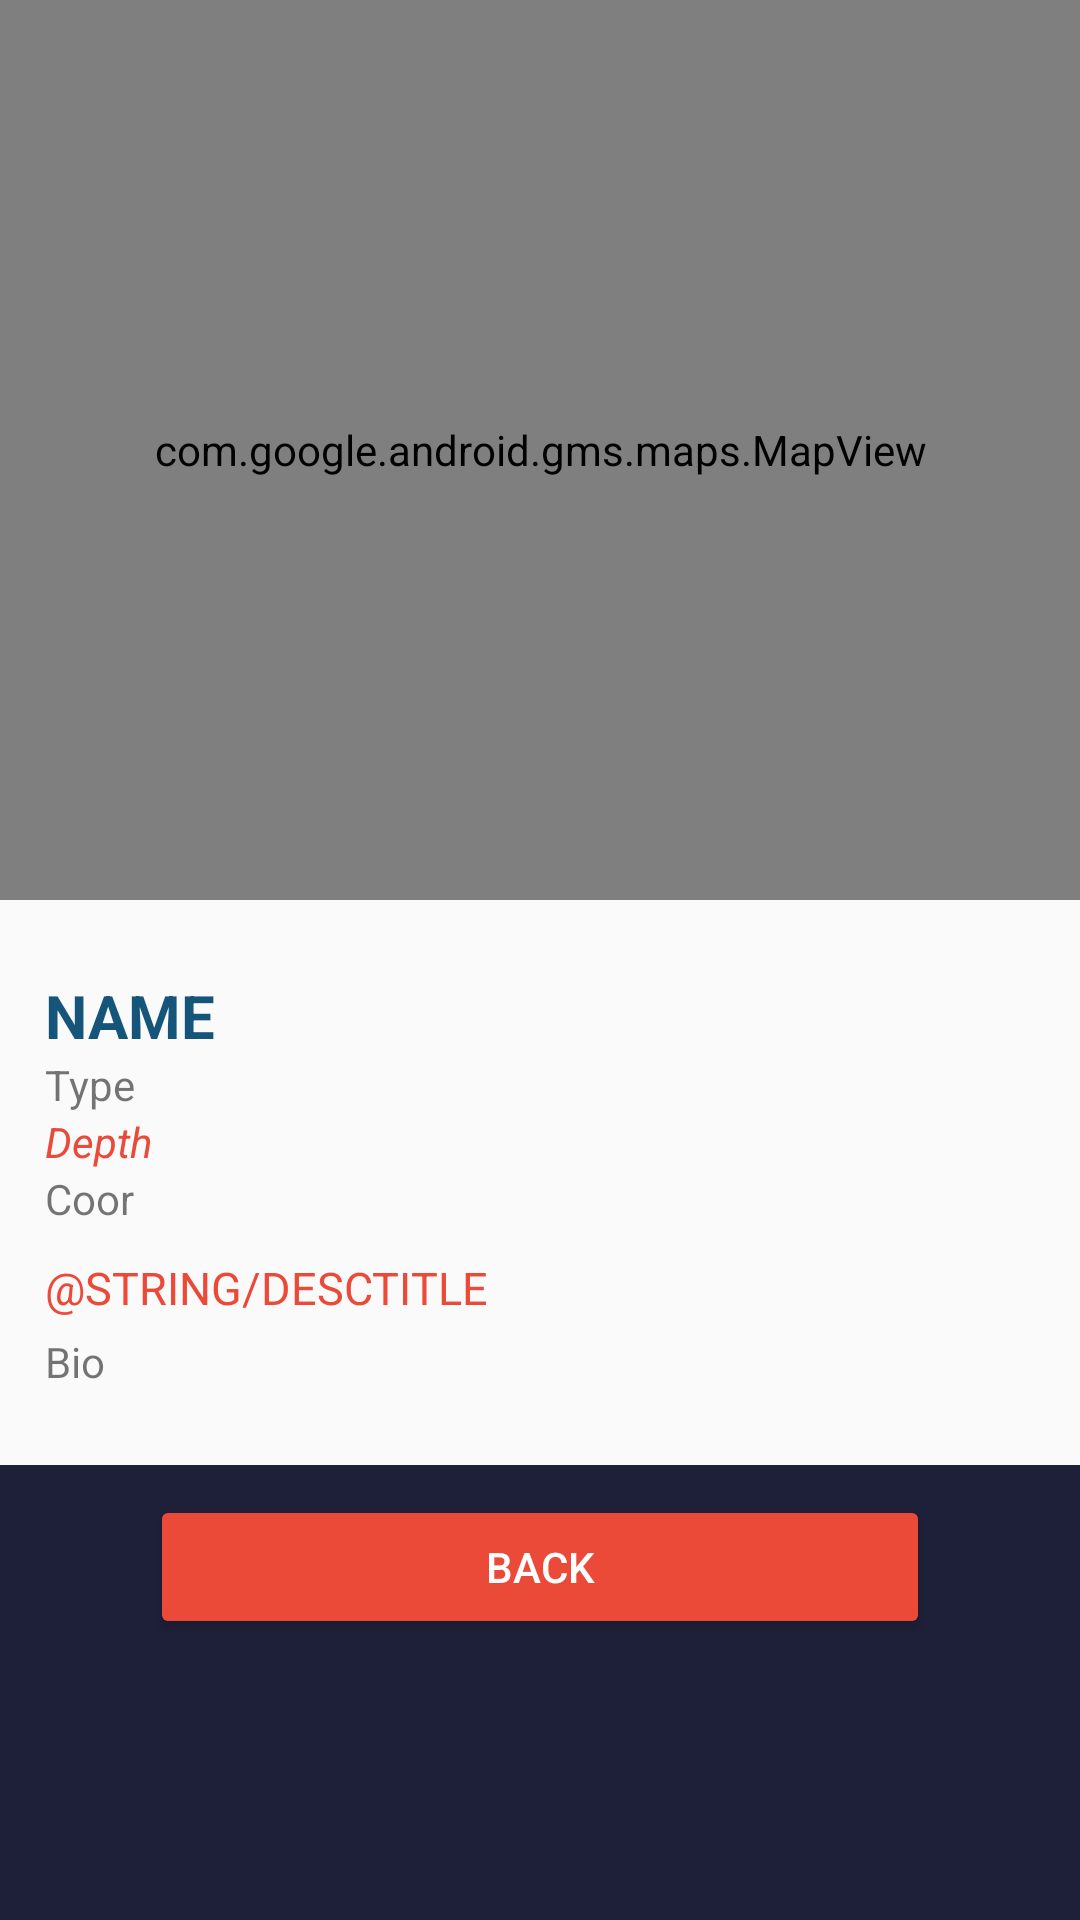

Produce the Android XML layout that renders to this screen, including the resource entries it uses.
<!-- AndroidManifest.xml: application theme AppTheme -->
<!-- res/layout/activity_divesite.xml -->
<?xml version="1.0" encoding="utf-8"?>
<ScrollView xmlns:android="http://schemas.android.com/apk/res/android"
    xmlns:app="http://schemas.android.com/apk/res-auto"
    xmlns:tools="http://schemas.android.com/tools"
    android:layout_width="match_parent"
    android:layout_height="match_parent"
    android:background="@color/colorPrimaryDark"
    tools:context=".DivesiteActivity">

    <LinearLayout
        android:layout_width="match_parent"
        android:layout_height="match_parent"
        android:orientation="vertical">

        <com.google.android.gms.maps.MapView
            android:id="@+id/diveSiteMap"
            android:layout_width="match_parent"
            android:layout_height="300dp"
            android:layout_gravity="center"/>

        <LinearLayout
            android:layout_width="match_parent"
            android:layout_height="match_parent"
            android:background="#FAFAFA"
            android:orientation="vertical"
            android:padding="15dp" >

            <TextView
                android:layout_marginTop="10dp"
                android:textStyle="bold"
                android:layout_width="wrap_content"
                android:layout_height="wrap_content"
                android:textColor="@color/colorPrimary"
                android:textAllCaps="true"
                android:textSize="20dp"
                android:id="@+id/diveSitePageTxtName"
                android:text="name"/>

            <TextView
                android:layout_width="wrap_content"
                android:layout_height="wrap_content"
                android:id="@+id/diveSitePageTxtType"
                android:text="Type"/>

            <TextView
                android:textStyle="italic"
                android:textColor="@color/colorAccent"
                android:layout_width="wrap_content"
                android:layout_height="wrap_content"
                android:id="@+id/diveSitePageTxtDepth"
                android:text="Depth"/>

            <TextView
                android:layout_width="wrap_content"
                android:layout_height="wrap_content"
                android:id="@+id/diveSitePageTxtCoor"
                android:text="Coor"/>

            <TextView
                android:layout_marginTop="10dp"
                android:layout_width="wrap_content"
                android:layout_height="wrap_content"
                android:textSize="15dp"
                android:textAllCaps="true"
                android:textColor="@color/colorAccent"
                android:id="@+id/diveSitePageTxtDescTitle"
                android:text="@string/DescTitle"/>

            <TextView
                android:layout_marginTop="5dp"
                android:layout_marginBottom="10dp"
                android:layout_width="wrap_content"
                android:layout_height="wrap_content"
                android:id="@+id/diveSitePageTxtDesc"
                android:text="Bio"/>

        </LinearLayout>

        <Button
            style="@style/Widget.AppCompat.Button.Colored"

            android:layout_marginTop="10dp"
            android:layout_marginHorizontal="50dp"
            android:layout_width="match_parent"
            android:layout_height="match_parent"
            android:id="@+id/backButton"
            android:onClick="BackToHome"
            android:text="Back"/>


    </LinearLayout>

</ScrollView>
<!-- resources referenced by this layout -->
<resources>
  <color name="colorAccent">#EC4A39</color>
  <color name="colorPrimary">#16557a</color>
  <color name="colorPrimaryDark">#1E2039</color>
  <style name="AppTheme" parent="Theme.AppCompat.Light.NoActionBar">
          
          <item name="colorPrimary">@color/colorPrimary</item>
          <item name="colorPrimaryDark">@color/colorPrimaryDark</item>
          <item name="colorAccent">@color/colorAccent</item>
  
          <item name="android:textColorHint">#FAFAFA</item>
      </style>
</resources>
